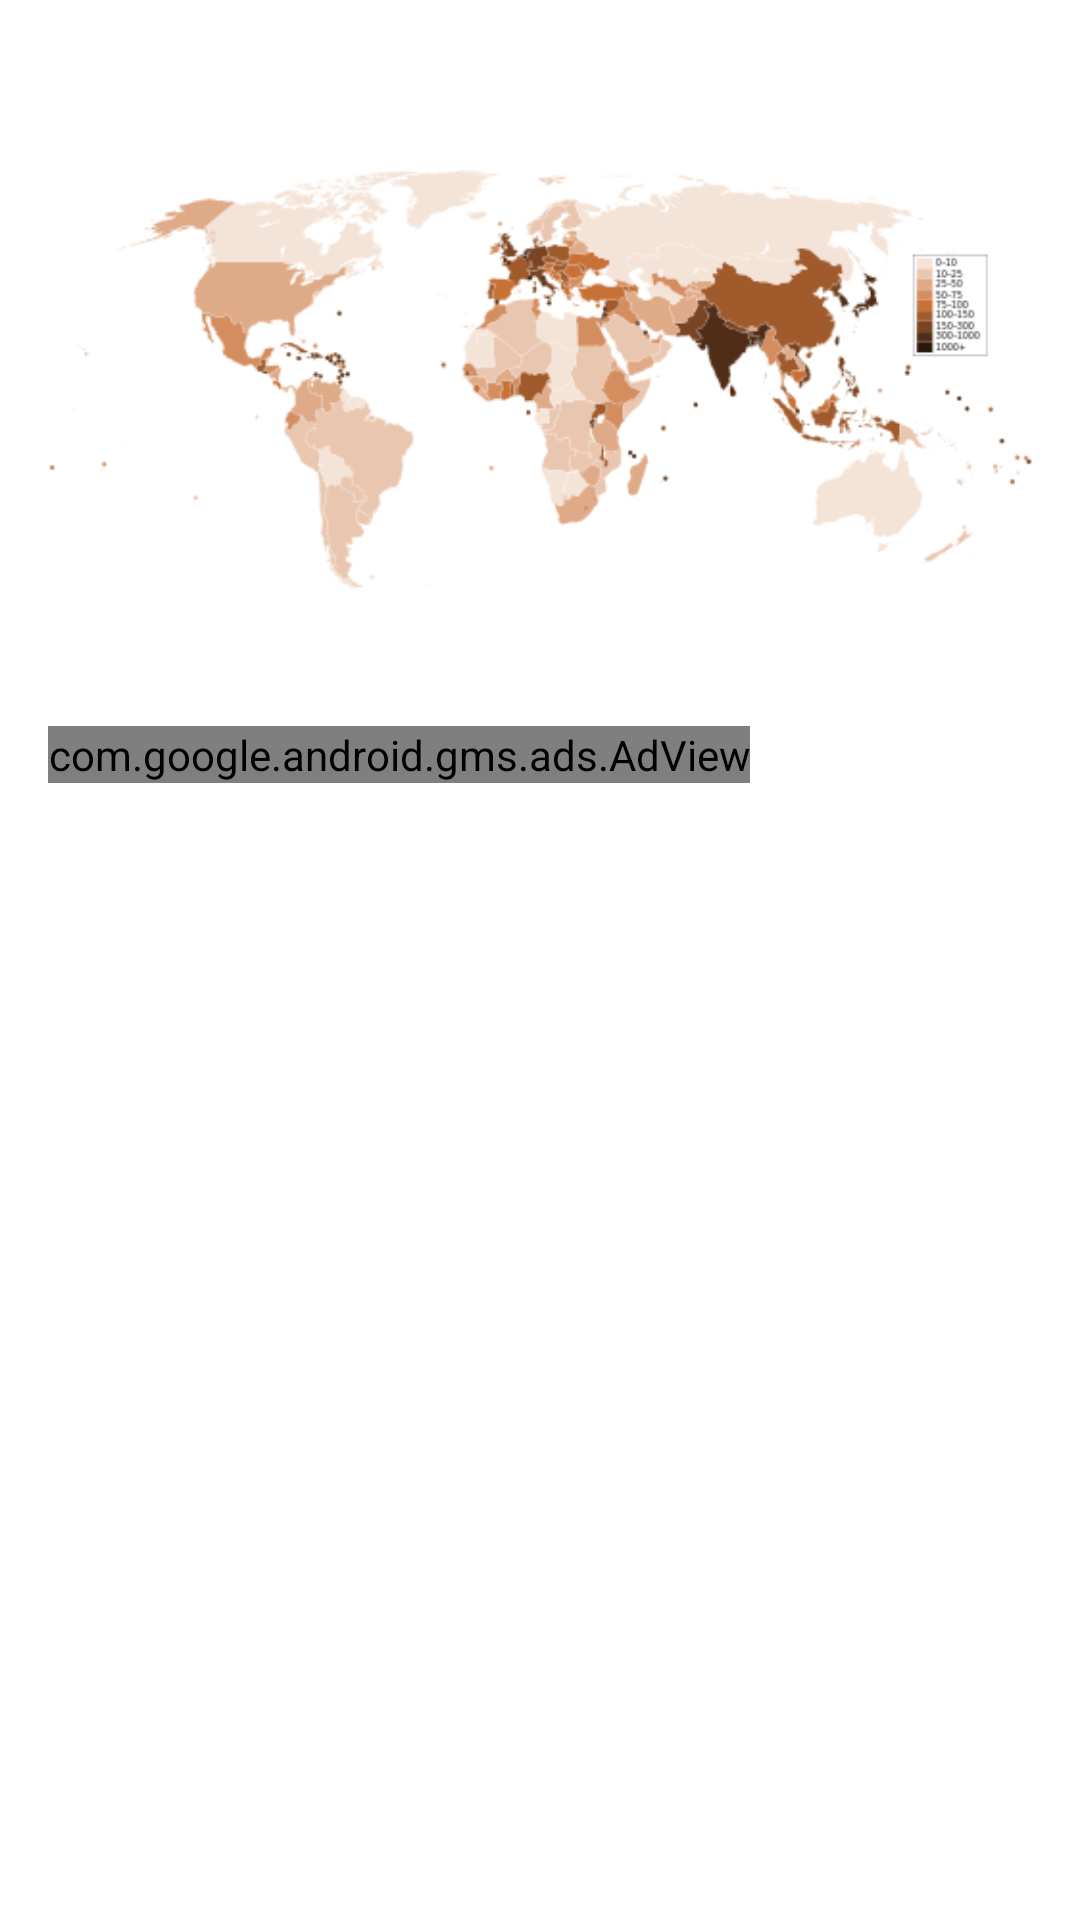

The Android layout XML behind this screen, and the referenced resources:
<!-- AndroidManifest.xml: application theme AppTheme -->
<!-- res/layout/content_main.xml -->
<?xml version="1.0" encoding="utf-8"?>
<RelativeLayout xmlns:android="http://schemas.android.com/apk/res/android"
    xmlns:app="http://schemas.android.com/apk/res-auto"
    xmlns:tools="http://schemas.android.com/tools"
    xmlns:ads="http://schemas.android.com/apk/res-auto"
    android:layout_width="match_parent"
    android:layout_height="match_parent"
    android:paddingBottom="@dimen/activity_vertical_margin"
    android:paddingStart="@dimen/activity_horizontal_margin"
    android:paddingEnd="@dimen/activity_horizontal_margin"
    android:paddingTop="@dimen/activity_vertical_margin"
    app:layout_behavior="@string/appbar_scrolling_view_behavior"
    tools:context="com.teisentraeger.populationquiz.MainActivity"
    tools:showIn="@layout/activity_main">

    <ImageView
        android:id="@+id/popmap"
        android:layout_width="wrap_content"
        android:layout_height="wrap_content"
        android:src="@drawable/countrydensity"
        android:contentDescription="@string/map_of_world"/>

    <com.google.android.gms.ads.AdView
        android:id="@+id/adView"
        android:layout_width="wrap_content"
        android:layout_height="wrap_content"
        android:layout_below="@+id/popmap"
        ads:adSize="BANNER"
        ads:adUnitId="@string/banner_home_footer">
    </com.google.android.gms.ads.AdView>
</RelativeLayout>
<!-- res/layout/activity_main.xml (included above) -->
<?xml version="1.0" encoding="utf-8"?>
<android.support.design.widget.CoordinatorLayout xmlns:android="http://schemas.android.com/apk/res/android"
    xmlns:app="http://schemas.android.com/apk/res-auto"
    xmlns:tools="http://schemas.android.com/tools"
    android:layout_width="match_parent"
    android:layout_height="match_parent"
    android:fitsSystemWindows="true"
    tools:context="com.teisentraeger.populationquiz.MainActivity">

    <android.support.design.widget.AppBarLayout
        android:layout_width="match_parent"
        android:layout_height="wrap_content"
        android:theme="@style/AppTheme.AppBarOverlay">

        <android.support.v7.widget.Toolbar
            android:id="@+id/toolbar"
            android:layout_width="match_parent"
            android:layout_height="?attr/actionBarSize"
            android:background="?attr/colorPrimary"
            app:popupTheme="@style/AppTheme.PopupOverlay" />

    </android.support.design.widget.AppBarLayout>

    <include layout="@layout/content_main" />

    <android.support.design.widget.FloatingActionButton
        android:id="@+id/fab"
        android:layout_width="wrap_content"
        android:layout_height="wrap_content"
        android:layout_gravity="bottom|end"
        android:layout_margin="@dimen/fab_margin"
        android:src="@android:drawable/ic_media_play"
        android:transitionName="@string/transition_name_circle"
        android:contentDescription="@string/ok"/>

</android.support.design.widget.CoordinatorLayout>
<!-- resources referenced by this layout -->
<resources>
  <dimen name="activity_horizontal_margin">16dp</dimen>
  <dimen name="activity_vertical_margin">16dp</dimen>
  <dimen name="fab_margin">16dp</dimen>
  <!-- drawable countrydensity: png bitmap (drawable, 64466 bytes) -->
  <string name="banner_home_footer">ca-app-pub-6505949409694515/6852837185</string>
  <string name="map_of_world">Map of the world</string>
  <string name="ok">OK</string>
  <string name="transition_name_circle">transition:CIRCLE</string>
</resources>
